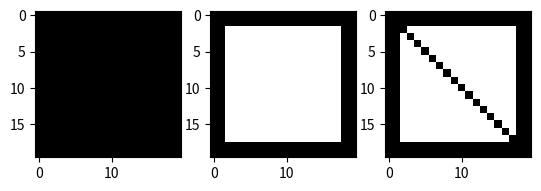

Write Python code to recreate this figure.
import numpy as np 
import matplotlib.pyplot as plt


def create_siyahbeyaz():
	return np.full((20,20),0)


def create_siyahbeyaz_cerceveli():
	siyahbeyaz_cerceveli = np.full((20,20),1)
	myarray = [0,1,18,19]

	for i in range(len(myarray)):
		siyahbeyaz_cerceveli[myarray[i]] = 0
		siyahbeyaz_cerceveli[:,myarray[i]] = 0

	return siyahbeyaz_cerceveli


def create_siyahbeyaz_cerceveli_kosegen():
	siyahbeyaz_cerceveli_kosegen = create_siyahbeyaz_cerceveli()
	for i in range(20):
		siyahbeyaz_cerceveli_kosegen[i][i] = 0

	return siyahbeyaz_cerceveli_kosegen


if __name__  == '__main__':
	siyahbeyaz = create_siyahbeyaz()
	siyahbeyaz_cerceveli = create_siyahbeyaz_cerceveli()
	siyahbeyaz_cerceveli_kosegen = create_siyahbeyaz_cerceveli_kosegen()

	plt.figure()
	plt.subplot(1,3,1)
	plt.imshow(siyahbeyaz, 'gray', interpolation='none')
	plt.subplot(1,3,2)
	plt.imshow(siyahbeyaz_cerceveli, 'gray', interpolation='none')
	plt.subplot(1,3,3)
	plt.imshow(siyahbeyaz_cerceveli_kosegen, 'gray', interpolation='none')
	plt.show()

